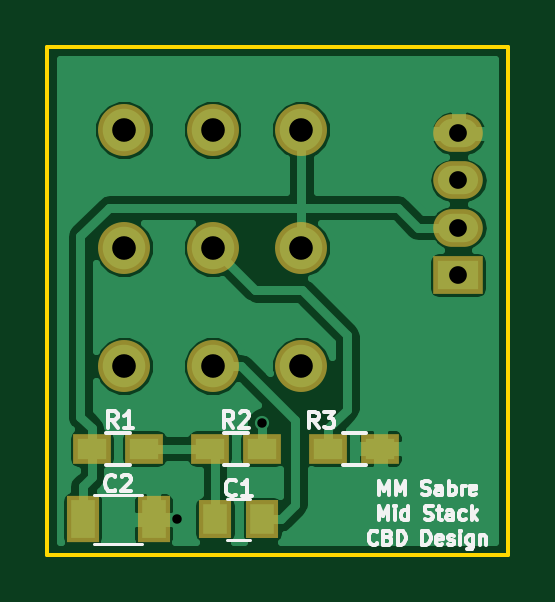
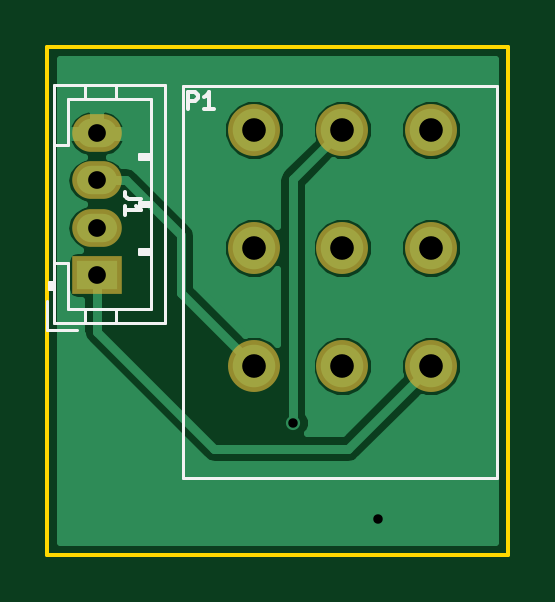
Circuit board: 10 layer files. Board 19.5 x 21.5 mm.
- bottom_copper: MID_STACK-B.Cu.gbl (13777 bytes)
- bottom_mask: MID_STACK-B.Mask.gbs (706 bytes)
- paste: MID_STACK-B.Paste.gbp (286 bytes)
- bottom_silk: MID_STACK-B.SilkS.gbo (2960 bytes)
- outline: MID_STACK-Edge.Cuts.gko (515 bytes)
- top_copper: MID_STACK-F.Cu.gtl (27106 bytes)
- top_mask: MID_STACK-F.Mask.gts (1059 bytes)
- paste: MID_STACK-F.Paste.gtp (639 bytes)
- top_silk: MID_STACK-F.SilkS.gto (11440 bytes)
- drill: MID_STACK.drl (433 bytes)

=== bottom_copper: MID_STACK-B.Cu.gbl (13777 bytes, source omitted) ===
=== bottom_mask: MID_STACK-B.Mask.gbs ===
G04 #@! TF.FileFunction,Soldermask,Bot*
%FSLAX46Y46*%
G04 Gerber Fmt 4.6, Leading zero omitted, Abs format (unit mm)*
G04 Created by KiCad (PCBNEW 4.0.4-1.fc24-product) date Mon Jun  4 16:01:59 2018*
%MOMM*%
%LPD*%
G01*
G04 APERTURE LIST*
%ADD10C,0.100000*%
%ADD11C,2.200000*%
%ADD12R,2.100000X1.600000*%
%ADD13O,2.100000X1.600000*%
G04 APERTURE END LIST*
D10*
D11*
X139750000Y-84500000D03*
X136000000Y-84500000D03*
X132250000Y-84500000D03*
X139750000Y-89500000D03*
X136000000Y-89500000D03*
X132250000Y-89500000D03*
X132250000Y-94500000D03*
X136000000Y-94500000D03*
X139750000Y-94500000D03*
D12*
X146400000Y-90650000D03*
D13*
X146400000Y-88650000D03*
X146400000Y-86650000D03*
X146400000Y-84650000D03*
M02*

=== paste: MID_STACK-B.Paste.gbp ===
G04 #@! TF.FileFunction,Paste,Bot*
%FSLAX46Y46*%
G04 Gerber Fmt 4.6, Leading zero omitted, Abs format (unit mm)*
G04 Created by KiCad (PCBNEW 4.0.4-1.fc24-product) date Mon Jun  4 16:01:59 2018*
%MOMM*%
%LPD*%
G01*
G04 APERTURE LIST*
%ADD10C,0.100000*%
G04 APERTURE END LIST*
D10*
M02*

=== bottom_silk: MID_STACK-B.SilkS.gbo ===
G04 #@! TF.FileFunction,Legend,Bot*
%FSLAX46Y46*%
G04 Gerber Fmt 4.6, Leading zero omitted, Abs format (unit mm)*
G04 Created by KiCad (PCBNEW 4.0.4-1.fc24-product) date Mon Jun  4 16:01:59 2018*
%MOMM*%
%LPD*%
G01*
G04 APERTURE LIST*
%ADD10C,0.100000*%
%ADD11C,0.120000*%
%ADD12C,0.150000*%
G04 APERTURE END LIST*
D10*
D11*
X142750000Y-99260000D02*
X142750000Y-82640000D01*
X129440000Y-99260000D02*
X129440000Y-82640000D01*
X142750000Y-99260000D02*
X129440000Y-99260000D01*
X142750000Y-82640000D02*
X129440000Y-82640000D01*
X148200000Y-92700000D02*
X143500000Y-92700000D01*
X143500000Y-92700000D02*
X143500000Y-82600000D01*
X143500000Y-82600000D02*
X148200000Y-82600000D01*
X148200000Y-82600000D02*
X148200000Y-92700000D01*
X148200000Y-90150000D02*
X147600000Y-90150000D01*
X147600000Y-90150000D02*
X147600000Y-92100000D01*
X147600000Y-92100000D02*
X144100000Y-92100000D01*
X144100000Y-92100000D02*
X144100000Y-83200000D01*
X144100000Y-83200000D02*
X147600000Y-83200000D01*
X147600000Y-83200000D02*
X147600000Y-85150000D01*
X147600000Y-85150000D02*
X148200000Y-85150000D01*
X146900000Y-92700000D02*
X146900000Y-92100000D01*
X145600000Y-92700000D02*
X145600000Y-92100000D01*
X146900000Y-82600000D02*
X146900000Y-83200000D01*
X145600000Y-82600000D02*
X145600000Y-83200000D01*
X148200000Y-90950000D02*
X148400000Y-90950000D01*
X148400000Y-90950000D02*
X148400000Y-91250000D01*
X148400000Y-91250000D02*
X148200000Y-91250000D01*
X148300000Y-90950000D02*
X148300000Y-91250000D01*
X144100000Y-89750000D02*
X144600000Y-89750000D01*
X144600000Y-89750000D02*
X144600000Y-89550000D01*
X144600000Y-89550000D02*
X144100000Y-89550000D01*
X144100000Y-89650000D02*
X144600000Y-89650000D01*
X144100000Y-87750000D02*
X144600000Y-87750000D01*
X144600000Y-87750000D02*
X144600000Y-87550000D01*
X144600000Y-87550000D02*
X144100000Y-87550000D01*
X144100000Y-87650000D02*
X144600000Y-87650000D01*
X144100000Y-85750000D02*
X144600000Y-85750000D01*
X144600000Y-85750000D02*
X144600000Y-85550000D01*
X144600000Y-85550000D02*
X144100000Y-85550000D01*
X144100000Y-85650000D02*
X144600000Y-85650000D01*
X148500000Y-91750000D02*
X148500000Y-93000000D01*
X148500000Y-93000000D02*
X147250000Y-93000000D01*
D12*
X142516666Y-83616667D02*
X142516666Y-82916667D01*
X142250000Y-82916667D01*
X142183333Y-82950000D01*
X142150000Y-82983333D01*
X142116666Y-83050000D01*
X142116666Y-83150000D01*
X142150000Y-83216667D01*
X142183333Y-83250000D01*
X142250000Y-83283333D01*
X142516666Y-83283333D01*
X141450000Y-83616667D02*
X141850000Y-83616667D01*
X141650000Y-83616667D02*
X141650000Y-82916667D01*
X141716666Y-83016667D01*
X141783333Y-83083333D01*
X141850000Y-83116667D01*
X144516667Y-87416667D02*
X145016667Y-87416667D01*
X145116667Y-87383333D01*
X145183333Y-87316667D01*
X145216667Y-87216667D01*
X145216667Y-87150000D01*
X145216667Y-88116666D02*
X145216667Y-87716666D01*
X145216667Y-87916666D02*
X144516667Y-87916666D01*
X144616667Y-87850000D01*
X144683333Y-87783333D01*
X144716667Y-87716666D01*
M02*

=== outline: MID_STACK-Edge.Cuts.gko ===
G04 #@! TF.FileFunction,Profile,NP*
%FSLAX46Y46*%
G04 Gerber Fmt 4.6, Leading zero omitted, Abs format (unit mm)*
G04 Created by KiCad (PCBNEW 4.0.4-1.fc24-product) date Mon Jun  4 16:01:59 2018*
%MOMM*%
%LPD*%
G01*
G04 APERTURE LIST*
%ADD10C,0.100000*%
%ADD11C,0.150000*%
G04 APERTURE END LIST*
D10*
D11*
X148500000Y-102500000D02*
X148500000Y-81000000D01*
X129000000Y-102500000D02*
X148500000Y-102500000D01*
X129000000Y-81000000D02*
X129000000Y-102500000D01*
X148500000Y-81000000D02*
X129000000Y-81000000D01*
M02*

=== top_copper: MID_STACK-F.Cu.gtl (27106 bytes, source omitted) ===
=== top_mask: MID_STACK-F.Mask.gts ===
G04 #@! TF.FileFunction,Soldermask,Top*
%FSLAX46Y46*%
G04 Gerber Fmt 4.6, Leading zero omitted, Abs format (unit mm)*
G04 Created by KiCad (PCBNEW 4.0.4-1.fc24-product) date Mon Jun  4 16:01:59 2018*
%MOMM*%
%LPD*%
G01*
G04 APERTURE LIST*
%ADD10C,0.100000*%
%ADD11C,2.200000*%
%ADD12R,1.600000X1.300000*%
%ADD13R,2.100000X1.600000*%
%ADD14O,2.100000X1.600000*%
%ADD15R,1.400000X1.650000*%
%ADD16R,1.400000X2.000000*%
G04 APERTURE END LIST*
D10*
D11*
X139750000Y-84500000D03*
X136000000Y-84500000D03*
X132250000Y-84500000D03*
X139750000Y-89500000D03*
X136000000Y-89500000D03*
X132250000Y-89500000D03*
X132250000Y-94500000D03*
X136000000Y-94500000D03*
X139750000Y-94500000D03*
D12*
X133100000Y-98000000D03*
X130900000Y-98000000D03*
X135900000Y-98000000D03*
X138100000Y-98000000D03*
X140900000Y-98000000D03*
X143100000Y-98000000D03*
D13*
X146400000Y-90650000D03*
D14*
X146400000Y-88650000D03*
X146400000Y-86650000D03*
X146400000Y-84650000D03*
D15*
X138100000Y-101000000D03*
X136100000Y-101000000D03*
D16*
X130500000Y-101000000D03*
X133500000Y-101000000D03*
M02*

=== paste: MID_STACK-F.Paste.gtp ===
G04 #@! TF.FileFunction,Paste,Top*
%FSLAX46Y46*%
G04 Gerber Fmt 4.6, Leading zero omitted, Abs format (unit mm)*
G04 Created by KiCad (PCBNEW 4.0.4-1.fc24-product) date Mon Jun  4 16:01:59 2018*
%MOMM*%
%LPD*%
G01*
G04 APERTURE LIST*
%ADD10C,0.100000*%
%ADD11R,1.200000X0.900000*%
%ADD12R,1.000000X1.250000*%
%ADD13R,1.000000X1.600000*%
G04 APERTURE END LIST*
D10*
D11*
X133100000Y-98000000D03*
X130900000Y-98000000D03*
X135900000Y-98000000D03*
X138100000Y-98000000D03*
X140900000Y-98000000D03*
X143100000Y-98000000D03*
D12*
X138100000Y-101000000D03*
X136100000Y-101000000D03*
D13*
X130500000Y-101000000D03*
X133500000Y-101000000D03*
M02*

=== top_silk: MID_STACK-F.SilkS.gto (11440 bytes, source omitted) ===
=== drill: MID_STACK.drl ===
M48
;DRILL file {KiCad 4.0.4-1.fc24-product} date Mon Jun  4 16:01:54 2018
;FORMAT={3:3/ absolute / metric / suppress leading zeros}
FMAT,2
METRIC,TZ
T1C0.400
T2C0.750
T3C1.000
%
G90
G05
M71
T1
X134500Y-101000
X138100Y-96900
T2
X146400Y-84650
X146400Y-86650
X146400Y-88650
X146400Y-90650
T3
X132250Y-84500
X132250Y-89500
X132250Y-94500
X136000Y-84500
X136000Y-89500
X136000Y-94500
X139750Y-84500
X139750Y-89500
X139750Y-94500
T0
M30

